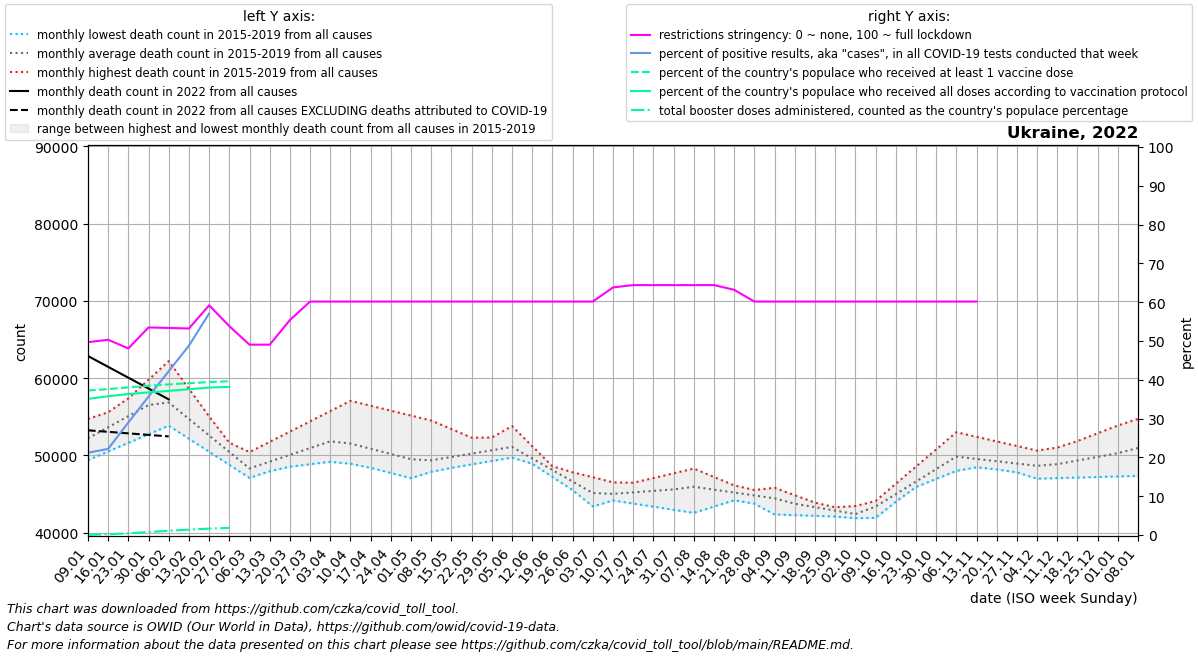

Values plotted in this chart, from the file beside it:
date, location, time_unit, time, deaths_2010_all_ages, deaths_2011_all_ages, deaths_2012_all_ages, deaths_2013_all_ages, deaths_2014_all_ages, deaths_2015_all_ages, deaths_2016_all_ages, deaths_2017_all_ages, deaths_2018_all_ages, deaths_2019_all_ages, deaths_2020_all_ages, deaths_2021_all_ages, deaths_2022_all_ages, new_deaths, new_cases_smoothed, new_tests_smoothed, positive_test_percent, stringency_index, people_vaccinated, people_fully_vaccinated
2022-01-09, Ukraine, monthly, 1, , , , , , , 52144, 54722, 49383, 52561, 47350, 65178, 62861, 9614, 29391, 138730, 21.2, 49.69, 14781874, 13929598
2022-01-16, Ukraine, monthly, 2, , , , , , , 53508, 55579, 50500, 54970, 48915, 62692, 61458, 8409, 40110, 178938, 22.2, 50.32, 14931274, 14200584
2022-01-23, Ukraine, monthly, 3, , , , , , , 54872, 56437, 51617, 57378, 50480, 60206, 60054, 7203, 77457, 264285, 29, 48.09, 15103806, 14421210
2022-01-30, Ukraine, monthly, 4, , , , , , , 56236, 57294, 52734, 59787, 52045, 57721, 58651, 5998, 151591, 422819, 35.67, 53.49, 15270021, 14587612
2022-02-06, Ukraine, monthly, 5, , , , , , 55287, 54748, 58151, 53851, 62196, 53610, 56138, 57248, 4792, 228611, 541602, 42.21, 53.36, 15413112, 14743189
2022-02-13, Ukraine, monthly, 6, , , , , , 54072, 53260, 55452, 52160, 58620, 51990, 54556, , 5100, 256720, 527739, 48.8, 53.22, 15535802, 14915068
2022-02-20, Ukraine, monthly, 7, , , , , , 52858, 51772, 52754, 50470, 55044, 50369, 52974, , 5407, 228360, 295021, 57.07, 59.2, 15644644, 15085370
2022-02-27, Ukraine, monthly, 8, , , , , , 51643, 50284, 50055, 48779, 51467, 48748, 51391, , 5714, 172027, , , 53.82, 15736664, 15148906
2022-03-06, Ukraine, monthly, 9, , , , , , 50428, 48796, 47356, 47088, 47891, 47128, 54100, , 6022, 61410, , , 49.05, , 
2022-03-13, Ukraine, monthly, 10, , , , , , 51754, 49189, 47951, 48838, 48212, 47368, 56810, , 5019, 34012, , , 49.05, , 
2022-03-20, Ukraine, monthly, 11, , , , , , 53080, 49582, 48546, 50588, 48534, 47607, 59519, , 4016, 33090, , , 55.4, , 
2022-03-27, Ukraine, monthly, 12, , , , , , 54407, 49974, 49142, 52338, 48856, 47847, 62229, , 3012, 26329, , , 60.16, , 
2022-04-03, Ukraine, monthly, 13, , , , , , 55733, 50367, 49737, 54088, 49177, 48086, 64938, , 2009, 17963, , , 60.16, , 
2022-04-10, Ukraine, monthly, 14, , , , , , 57059, 49653, 49065, 52984, 48917, 48326, 65859, , 1619, 13392, , , 60.16, , 
2022-04-17, Ukraine, monthly, 15, , , , , , 56423, 48938, 48394, 51880, 48658, 47800, 66780, , 1230, 9925, , , 60.16, , 
2022-04-24, Ukraine, monthly, 16, , , , , , 55786, 48224, 47722, 50775, 48398, 47274, 67700, , 839.8, 6285, , , 60.16, , 
2022-05-01, Ukraine, monthly, 17, , , , , , 55150, 47510, 47050, 49671, 48139, 46749, 68621, , 450.0, 4679, , , 60.16, , 
2022-05-08, Ukraine, monthly, 18, , , , , , 54514, 47951, 47895, 48567, 47879, 46223, 66355, , 392.4, 2088, , , 60.16, , 
2022-05-15, Ukraine, monthly, 19, , , , , , 53403, 48393, 48740, 49082, 49357, 45837, 64090, , 334.8, 3590, , , 60.16, , 
2022-05-22, Ukraine, monthly, 20, , , , , , 52292, 48834, 49584, 49597, 50835, 45452, 61824, , 277.2, 2841, , , 60.16, , 
2022-05-29, Ukraine, monthly, 21, , , , , , 51181, 49276, 50429, 50112, 52313, 45066, 59559, , 219.6, 2132, , , 60.16, , 
2022-06-05, Ukraine, monthly, 22, , , , , , 50070, 49717, 51274, 50627, 53791, 44680, 57293, , 162.0, 1896, , , 60.16, , 
2022-06-12, Ukraine, monthly, 23, , , , , , 49226, 49083, 49597, 48919, 51192, 45153, 55239, , 331.8, 1600, , , 60.16, , 
2022-06-19, Ukraine, monthly, 24, , , , , , 48382, 48449, 47920, 47212, 48594, 45625, 53185, , 501.5, 38661, , , 60.16, , 
2022-06-26, Ukraine, monthly, 25, , , , , , 47539, 47815, 46242, 45504, 45995, 46098, 51131, , 671.2, 1318, , , 60.16, , 
2022-07-03, Ukraine, monthly, 26, , , , , , 46695, 47181, 44565, 43796, 43396, 46570, 49077, , 841.0, 1224, , , 60.16, , 
2022-07-10, Ukraine, monthly, 27, , , , , , 45851, 46507, 44165, 44307, 44303, 47043, 48520, , 655.5, 1340, , , 63.79, , 
2022-07-17, Ukraine, monthly, 28, , , , , , 46461, 45833, 43765, 44818, 45210, 47106, 47964, , 470.0, 722.4, , , 64.4, , 
2022-07-24, Ukraine, monthly, 29, , , , , , 47071, 45159, 43366, 45328, 46116, 47170, 47408, , 284.5, 1650, , , 64.4, , 
2022-07-31, Ukraine, monthly, 30, , , , , , 47681, 44485, 42966, 45839, 47023, 47234, 46851, , 99.0, 2326, , , 64.4, , 
2022-08-07, Ukraine, monthly, 31, , , , , , 48291, 44562, 42566, 46350, 47930, 47297, 46188, , 104.8, 3501, , , 64.4, , 
2022-08-14, Ukraine, monthly, 32, , , , , , 47206, 44639, 43376, 46074, 46537, 46639, 45526, , 110.6, 5714, , , 64.4, , 
2022-08-21, Ukraine, monthly, 33, , , , , , 46121, 44717, 44186, 45798, 45144, 45981, 44863, , 116.4, 6900, , , 63.19, , 
2022-08-28, Ukraine, monthly, 34, , , , , , 45037, 44794, 44996, 45521, 43752, 45324, 44201, , 122.2, 12314, , , 60.16, , 
2022-09-04, Ukraine, monthly, 35, , , , , , 43952, 44871, 45806, 45245, 42359, 44666, 43538, , 128.0, 15115, , , 60.16, , 
2022-09-11, Ukraine, monthly, 36, , , , , , 42867, 44343, 44846, 44401, 42270, 44008, 44760, , 207.5, 23435, , , 60.16, , 
2022-09-18, Ukraine, monthly, 37, , , , , , 43061, 43816, 43886, 43558, 42181, 45099, 45982, , 287.0, 20306, , , 60.16, , 
2022-09-25, Ukraine, monthly, 38, , , , , , 43254, 43288, 42926, 42714, 42092, 46190, 47203, , 366.5, 29508, , , 60.16, , 
2022-10-02, Ukraine, monthly, 39, , , , , , 43448, 42760, 41966, 41870, 42003, 47281, 48425, , 446.0, 48882, , , 60.16, , 
2022-10-09, Ukraine, monthly, 40, , , , , , 43642, 43807, 43384, 44096, 41914, 48372, 54889, , 525.6, 20665, , , 60.16, , 
2022-10-16, Ukraine, monthly, 41, , , , , , 44961, 44854, 44801, 46322, 43997, 51041, 61354, , 605.2, 1099, , , 60.16, , 
2022-10-23, Ukraine, monthly, 42, , , , , , 46280, 45900, 46219, 48547, 46080, 53710, 67818, , 684.8, 99558, , , 60.16, , 
2022-10-30, Ukraine, monthly, 43, , , , , , 47600, 46947, 47636, 50773, 48162, 56378, 74282, , 764.4, 18341, , , 60.16, , 
2022-11-06, Ukraine, monthly, 44, , , , , , 48919, 47994, 49054, 52999, 50245, 59047, 76998, , 844.0, 12224, , , 60.16, , 
2022-11-13, Ukraine, monthly, 45, , , , , , 48553, 48458, 48874, 52405, 49430, 59925, 79714, , 736.5, 7344, , , 60.16, , 
2022-11-20, Ukraine, monthly, 46, , , , , , 48186, 48922, 48693, 51811, 48616, 60803, 82430, , 629.0, 15173, , , , , 
2022-11-27, Ukraine, monthly, 47, , , , , , 47820, 49385, 48512, 51217, 47801, 61682, 85146, , 521.5, 2188, , , , , 
2022-12-04, Ukraine, monthly, 48, , , , , , 47453, 49849, 48332, 50623, 46986, 62560, 87862, , , , , , , , 
2022-12-11, Ukraine, monthly, 49, , , , , , 47087, 50853, 48316, 51011, 47059, 63438, 81962, , , , , , , , 
2022-12-18, Ukraine, monthly, 50, , , , , , 48010, 51857, 48299, 51398, 47132, 64494, 76063, , , , , , , , 
2022-12-25, Ukraine, monthly, 51, , , , , , 48934, 52861, 48282, 51786, 47204, 65550, 70164, , , , , , , , 
2023-01-01, Ukraine, monthly, 52, , , , , , 49857, 53865, 48266, 52173, 47277, 66607, 64264, , , , , , , , 
2023-01-08, Ukraine, monthly, 1, , , , , , 50780, 54722, 49383, 52561, 47350, 67663, 62861, , , , , , , , 
